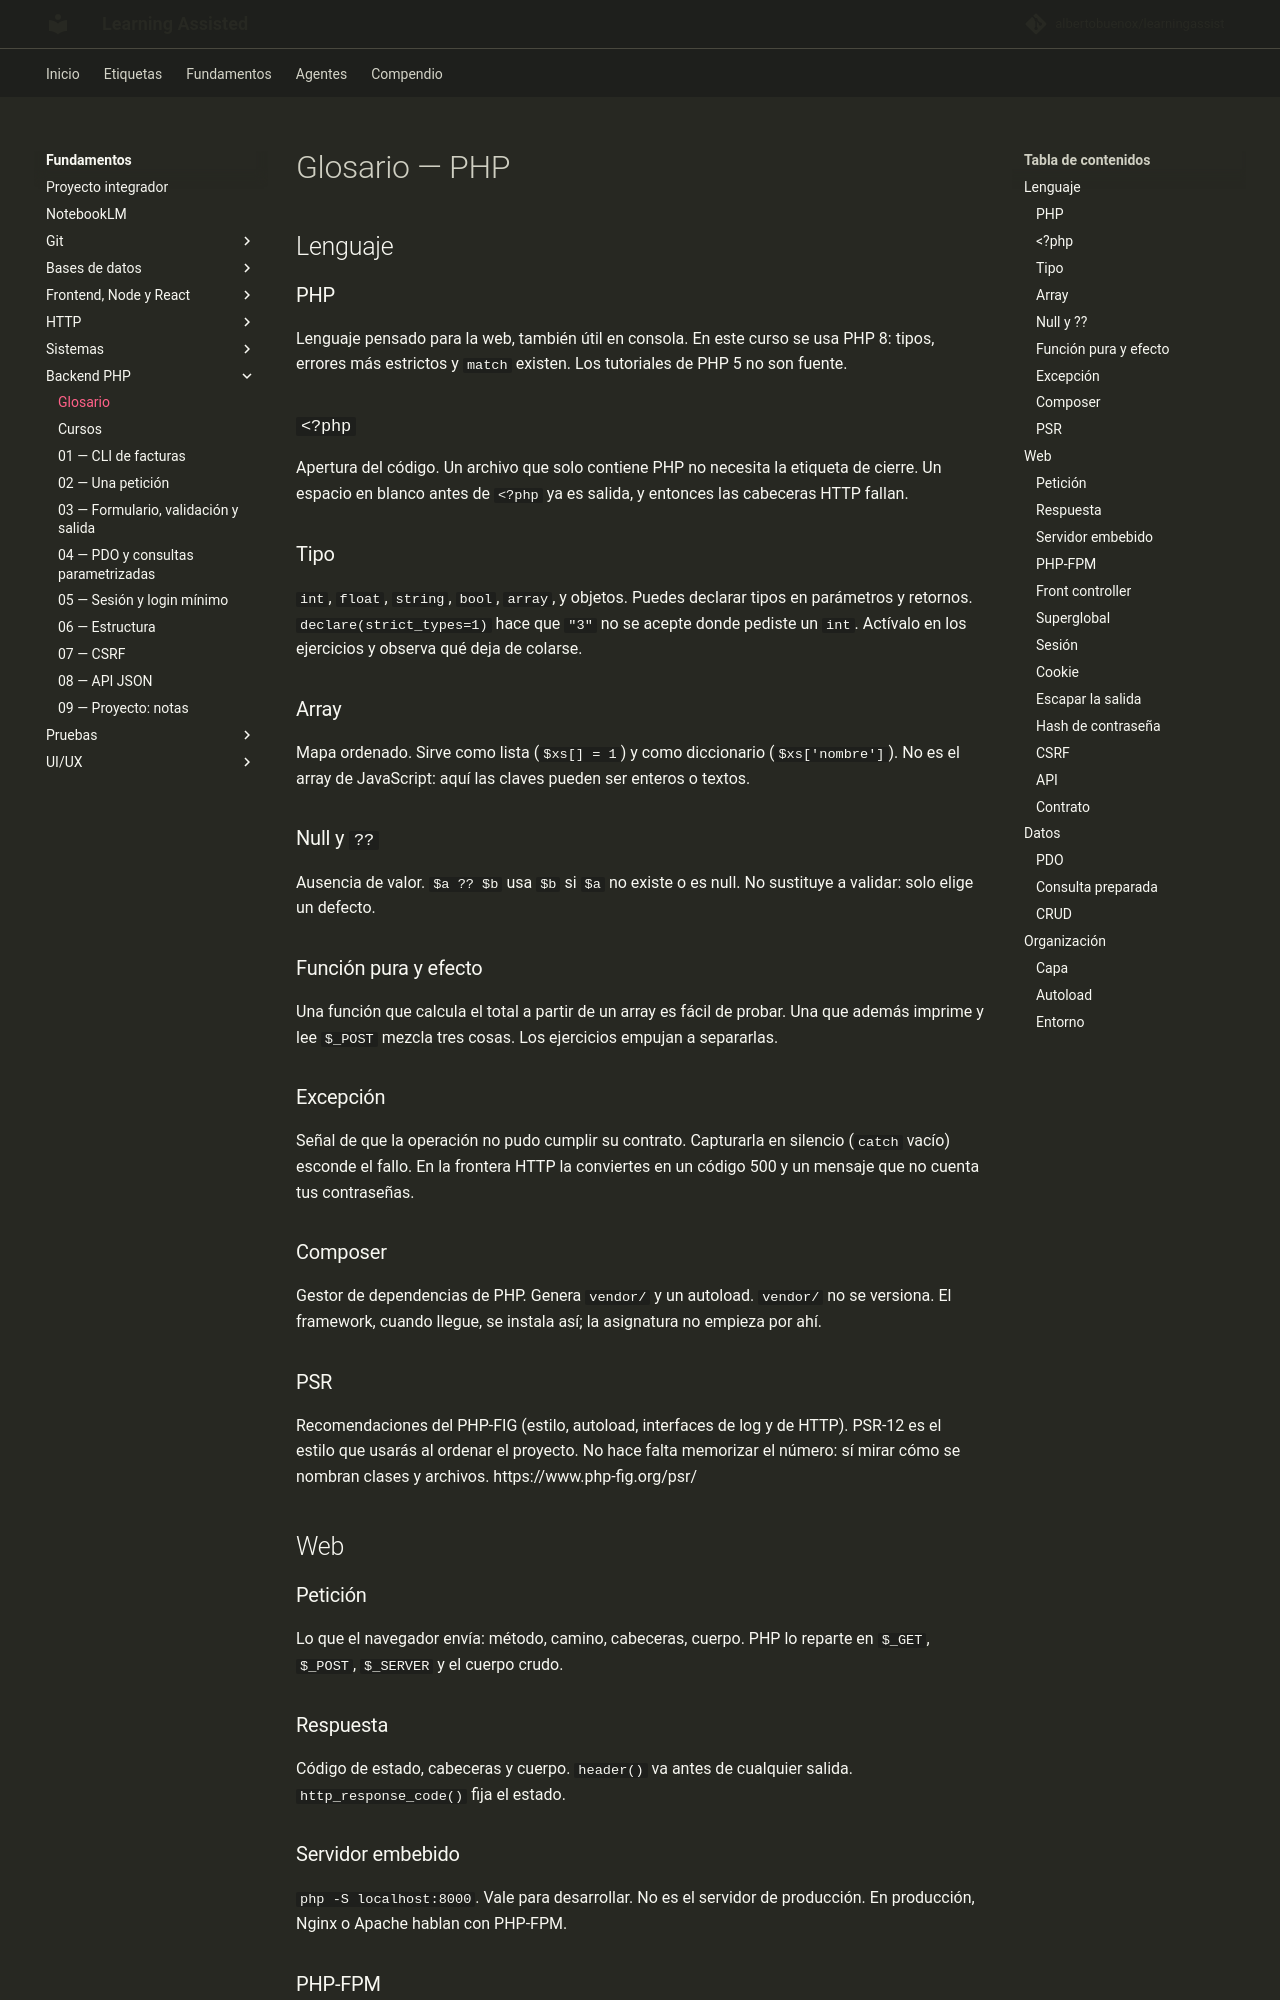

repository: albertobuenox/learningassist · page: fundamentos/05-backend-php/glosario/index.html · generator: mkdocs

# Glosario — PHP

## Lenguaje

### PHP

Lenguaje pensado para la web, también útil en consola. En este curso se usa PHP 8: tipos, errores más estrictos y `match` existen. Los tutoriales de PHP 5 no son fuente.

### `<?php`

Apertura del código. Un archivo que solo contiene PHP no necesita la etiqueta de cierre. Un espacio en blanco antes de `<?php` ya es salida, y entonces las cabeceras HTTP fallan.

### Tipo

`int`, `float`, `string`, `bool`, `array`, y objetos. Puedes declarar tipos en parámetros y retornos. `declare(strict_types=1)` hace que `"3"` no se acepte donde pediste un `int`. Actívalo en los ejercicios y observa qué deja de colarse.

### Array

Mapa ordenado. Sirve como lista (`$xs[] = 1`) y como diccionario (`$xs['nombre']`). No es el array de JavaScript: aquí las claves pueden ser enteros o textos.

### Null y `??`

Ausencia de valor. `$a ?? $b` usa `$b` si `$a` no existe o es null. No sustituye a validar: solo elige un defecto.

### Función pura y efecto

Una función que calcula el total a partir de un array es fácil de probar. Una que además imprime y lee `$_POST` mezcla tres cosas. Los ejercicios empujan a separarlas.

### Excepción

Señal de que la operación no pudo cumplir su contrato. Capturarla en silencio (`catch` vacío) esconde el fallo. En la frontera HTTP la conviertes en un código 500 y un mensaje que no cuenta tus contraseñas.

### Composer

Gestor de dependencias de PHP. Genera `vendor/` y un autoload. `vendor/` no se versiona. El framework, cuando llegue, se instala así; la asignatura no empieza por ahí.

### PSR

Recomendaciones del PHP-FIG (estilo, autoload, interfaces de log y de HTTP). PSR-12 es el estilo que usarás al ordenar el proyecto. No hace falta memorizar el número: sí mirar cómo se nombran clases y archivos. https://www.php-fig.org/psr/

## Web

### Petición

Lo que el navegador envía: método, camino, cabeceras, cuerpo. PHP lo reparte en `$_GET`, `$_POST`, `$_SERVER` y el cuerpo crudo.

### Respuesta

Código de estado, cabeceras y cuerpo. `header()` va antes de cualquier salida. `http_response_code()` fija el estado.

### Servidor embebido

`php -S localhost:8000`. Vale para desarrollar. No es el servidor de producción. En producción, Nginx o Apache hablan con PHP-FPM.

### PHP-FPM

El proceso que ejecuta PHP, separado del servidor web. Nginx recibe HTTP y le pasa el trabajo. Lo verás en Sistemas cuando juntes las dos asignaturas.
